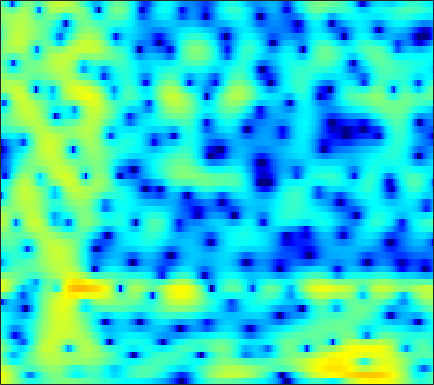

Data behind this chart, as committed beside it:
5.5072, 5.0378, 4.3407, 3.5658, 2.9209, 1.9935, 0.9802, 0.17673, -0.94965, -2.1133, -3.2386, -4.017, -4.8998, -5.4838, -5.7, -5.6955, -5.3985, -5.0127, -4.3939, -3.7184, -3.0502, -2.5791, -2.0121, -1.5132
6.272, 5.822, 5.085, 4.188, 3.41, 2.222, 0.8547, -0.3055, -2.065, -4.11, -6.548, -8.71, -12.05, -14.77, -14.44, -11.64, -8.824, -7.082, -5.204, -3.712, -2.536, -1.829, -1.105, -0.6068
4.189, 3.683, 2.943, 2.143, 1.518, 0.6534, -0.2091, -0.8484, -1.653, -2.378, -2.983, -3.339, -3.62, -3.663, -3.515, -3.125, -2.56, -2.071, -1.403, -0.7482, -0.1744, 0.1861, 0.5523, 0.7712
0.4093, -0.6741, -2.278, -3.993, -5.246, -6.605, -7.246, -7.156, -6.496, -5.532, -4.515, -3.778, -2.872, -2.044, -1.467, -0.7508, -0.09366, 0.3631, 0.9128, 1.399, 1.816, 2.074, 2.343, 2.51
-0.9811, -2.369, -4.479, -6.947, -8.913, -11.16, -11.69, -10.85, -9.101, -7.363, -5.794, -4.735, -3.448, -2.272, -1.462, -0.4545, 0.443, 1.039, 1.725, 2.276, 2.694, 2.926, 3.113, 3.159
0.7792, -0.1953, -1.569, -3.013, -4.102, -5.54, -6.871, -7.769, -8.782, -9.351, -9.116, -8.32, -6.685, -4.765, -3.337, -1.571, -0.02085, 0.9944, 2.134, 3.017, 3.638, 3.939, 4.106, 4.014
-1.033, -2.126, -3.671, -5.314, -6.587, -8.371, -10.24, -11.77, -14.04, -16.46, -17.61, -16.07, -12.38, -8.869, -6.589, -4.031, -1.918, -0.5904, 0.9097, 2.116, 3.045, 3.563, 4.017, 4.218
-4.617, -6.022, -8.246, -10.95, -13.45, -17.53, -21.63, -21.81, -18.69, -15.68, -13.23, -11.58, -9.515, -7.579, -6.157, -4.344, -2.673, -1.542, -0.2093, 0.9415, 1.912, 2.525, 3.19, 3.68
-5.468, -6.586, -8.239, -9.984, -11.28, -12.83, -13.79, -13.94, -13.27, -12.02, -10.57, -9.468, -8.004, -6.543, -5.48, -4.099, -2.788, -1.848, -0.662, 0.4032, 1.348, 1.973, 2.698, 3.3
-5.093, -5.795, -6.713, -7.593, -8.195, -8.888, -9.4, -9.628, -9.675, -9.485, -9.055, -8.567, -7.749, -6.731, -5.86, -4.626, -3.385, -2.468, -1.269, -0.1281, 0.9095, 1.611, 2.434, 3.126
-5.619, -6.257, -7.075, -7.893, -8.476, -9.213, -9.914, -10.49, -11.27, -12.02, -12.51, -12.51, -11.8, -10.33, -8.985, -7.062, -5.161, -3.823, -2.192, -0.7471, 0.5559, 1.422, 2.435, 3.272
-9.518, -10.21, -10.52, -10.56, -10.63, -10.93, -11.64, -12.47, -14.11, -16.6, -20.85, -27.46, -27.43, -17.64, -13.63, -9.884, -7.021, -5.178, -3.053, -1.263, 0.2432, 1.229, 2.369, 3.332
-21.3, -19.22, -14.15, -11.61, -10.73, -10.46, -10.86, -11.39, -12.3, -13.17, -13.84, -13.84, -13.2, -11.76, -10.41, -8.394, -6.347, -4.922, -3.179, -1.574, -0.1495, 0.8033, 1.917, 2.864
-1.366, -2.183, -3.09, -3.924, -4.707, -6.047, -7.822, -9.493, -12.32, -15.66, -17.24, -16.14, -13.56, -11.12, -9.613, -7.861, -6.122, -4.837, -3.261, -1.884, -0.6731, 0.09397, 0.9477, 1.637
5.79, 4.97, 3.835, 2.517, 1.409, -0.2354, -2.256, -4.088, -6.862, -9.5, -11.17, -11.04, -10.31, -9.955, -9.978, -10.15, -9.605, -8.257, -5.806, -3.538, -1.978, -1.301, -1.098, -1.849
5.098, 4.513, 3.704, 2.859, 2.186, 1.172, 0.08644, -0.7474, -1.879, -3.053, -4.143, -4.942, -6.196, -7.822, -9.379, -11.96, -13.49, -11.46, -7.847, -5.071, -3.18, -2.277, -1.737, -1.829
0.2772, 0.09456, -0.08297, -0.2329, -0.3804, -0.6237, -0.9078, -1.163, -1.568, -1.996, -2.442, -2.807, -3.259, -3.663, -3.913, -4.008, -3.813, -3.487, -2.792, -1.956, -1.138, -0.5709, 0.09293, 0.6396
-7.563, -6.669, -5.463, -4.444, -3.856, -3.243, -2.829, -2.638, -2.479, -2.397, -2.363, -2.344, -2.283, -2.163, -2.046, -1.793, -1.416, -1.09, -0.5921, -0.02916, 0.5446, 0.9611, 1.494, 1.982
-14.91, -11.7, -8.839, -6.941, -5.921, -4.938, -4.309, -3.991, -3.704, -3.539, -3.407, -3.282, -3.059, -2.717, -2.368, -1.823, -1.202, -0.6886, 0.005467, 0.6743, 1.312, 1.753, 2.272, 2.716
-8.076, -7.418, -6.505, -5.693, -5.198, -4.78, -4.625, -4.666, -4.932, -5.375, -5.878, -6.168, -6.238, -5.758, -5.022, -3.763, -2.432, -1.462, -0.269, 0.7614, 1.632, 2.186, 2.794, 3.256
-4.725, -4.333, -3.909, -3.626, -3.533, -3.628, -3.976, -4.471, -5.525, -7.184, -9.844, -13.01, -20.09, -16.74, -11.43, -6.956, -3.926, -2.226, -0.469, 0.8852, 1.917, 2.521, 3.135, 3.559
-3.068, -2.637, -2.254, -2.094, -2.116, -2.296, -2.672, -3.093, -3.829, -4.78, -5.918, -6.702, -7.255, -6.689, -5.542, -3.703, -1.947, -0.7852, 0.4738, 1.453, 2.18, 2.573, 2.924, 3.106
-1.295, -1.046, -0.9503, -1.079, -1.278, -1.597, -1.942, -2.138, -2.284, -2.29, -2.121, -1.914, -1.512, -0.9457, -0.4719, 0.2346, 0.905, 1.329, 1.793, 2.077, 2.181, 2.15, 1.979, 1.693
1.413, 1.167, 0.5353, -0.4244, -1.349, -2.805, -4.092, -4.55, -4.117, -2.828, -1.346, -0.34, 0.8164, 1.733, 2.267, 2.764, 3.044, 3.09, 2.936, 2.531, 1.872, 1.24, 0.2528, -0.8102
3.537, 2.947, 1.841, 0.2462, -1.417, -4.663, -10.29, -16.74, -10.18, -4.45, -1.127, 0.5644, 2.197, 3.25, 3.777, 4.121, 4.1, 3.864, 3.183, 2.098, 0.5152, -1.051, -3.72, -7.123
2.716, 2.265, 1.595, 0.8067, 0.1712, -0.6521, -1.27, -1.39, -1.011, -0.1272, 0.9178, 1.67, 2.49, 3.045, 3.259, 3.3, 3.013, 2.587, 1.708, 0.4375, -1.277, -2.95, -5.712, -9.141
-0.01516, -0.1281, -0.1518, -0.06448, 0.04249, 0.2238, 0.4967, 0.7416, 1.133, 1.575, 2.005, 2.298, 2.571, 2.712, 2.685, 2.475, 2.055, 1.578, 0.7787, -0.2497, -1.431, -2.385, -3.663, -4.797
-5.365, -4.755, -3.532, -2.215, -1.309, -0.246, 0.6575, 1.23, 1.885, 2.4, 2.786, 2.968, 3.085, 3.03, 2.894, 2.539, 2.017, 1.513, 0.6875, -0.2771, -1.369, -2.212, -3.335, -4.284
-18.18, -11.48, -6.871, -3.969, -2.332, -0.5965, 0.7431, 1.56, 2.432, 3.065, 3.478, 3.642, 3.703, 3.536, 3.297, 2.815, 2.162, 1.575, 0.6288, -0.4681, -1.824, -3.032, -5.043, -7.533
-6.757, -6.218, -4.973, -3.444, -2.279, -0.7616, 0.5667, 1.456, 2.41, 3.114, 3.541, 3.681, 3.614, 3.271, 2.826, 2.063, 1.143, 0.4281, -0.4915, -1.365, -2.288, -3.135, -4.634, -6.827
-7.286, -7.481, -7.018, -5.782, -4.528, -2.725, -1.005, 0.1325, 1.373, 2.283, 2.811, 2.951, 2.73, 2.075, 1.226, -0.3967, -2.619, -4.477, -6.139, -5.656, -4.02, -2.934, -1.861, -1.134
-15.81, -19.96, -23.2, -15.36, -11.22, -7.353, -4.474, -2.822, -1.083, 0.1481, 0.9391, 1.226, 1.218, 0.6821, -0.09309, -1.803, -4.452, -7.245, -10.35, -7.925, -4.213, -2.111, -0.1096, 1.329
-16.98, -17.3, -16.61, -14.44, -12.36, -9.667, -7.207, -5.668, -3.919, -2.566, -1.536, -0.9927, -0.495, -0.3402, -0.369, -0.6209, -0.9275, -1.121, -1.088, -0.6659, 0.1001, 0.7703, 1.654, 2.418
-18.12, -17, -15.37, -13.67, -12.28, -10.43, -8.614, -7.369, -5.835, -4.483, -3.329, -2.574, -1.712, -0.9919, -0.5384, -0.002451, 0.4612, 0.7915, 1.228, 1.68, 2.136, 2.457, 2.841, 3.123
-20.38, -18.97, -16.99, -14.93, -13.45, -11.57, -9.928, -8.791, -7.437, -6.174, -4.972, -4.079, -2.945, -1.816, -1.021, -0.01901, 0.869, 1.477, 2.175, 2.764, 3.222, 3.481, 3.694, 3.749
-28.34, -24.97, -20.11, -16.56, -14.57, -12.54, -11.17, -10.4, -9.64, -8.962, -8.05, -7.093, -5.476, -3.694, -2.362, -0.7541, 0.648, 1.532, 2.515, 3.267, 3.809, 4.08, 4.261, 4.238
-19.69, -18.47, -16.08, -13.85, -12.59, -11.49, -11.09, -11.33, -12.52, -15.2, -18.77, -16.73, -10.88, -6.529, -4.127, -1.637, 0.2461, 1.349, 2.493, 3.312, 3.867, 4.122, 4.282, 4.24
-9.826, -9.566, -9.029, -8.414, -8.03, -7.741, -7.75, -8.061, -8.885, -9.973, -10.48, -9.617, -7.099, -4.4, -2.606, -0.659, 0.8445, 1.723, 2.59, 3.171, 3.493, 3.6, 3.588, 3.44
-5.037, -4.812, -4.446, -4.075, -3.797, -3.467, -3.222, -3.068, -2.892, -2.642, -2.218, -1.756, -0.9429, -0.02443, 0.6649, 1.492, 2.142, 2.483, 2.738, 2.766, 2.579, 2.322, 1.852, 1.316
-3.148, -2.791, -2.282, -1.763, -1.361, -0.8142, -0.3141, 0.06305, 0.5281, 0.9695, 1.405, 1.718, 2.118, 2.471, 2.668, 2.835, 2.839, 2.708, 2.345, 1.716, 0.8079, -0.06535, -1.501, -3.167
-3.74, -3.25, -2.523, -1.694, -1.044, -0.1713, 0.6565, 1.228, 1.902, 2.456, 2.888, 3.129, 3.333, 3.412, 3.365, 3.165, 2.779, 2.362, 1.602, 0.5386, -0.8812, -2.268, -4.69, -8.204
-6.656, -6.359, -5.418, -3.891, -2.589, -0.9321, 0.532, 1.423, 2.377, 3.059, 3.491, 3.671, 3.721, 3.576, 3.373, 2.955, 2.384, 1.862, 1.002, -0.02467, -1.258, -2.337, -3.943, -5.652
-12.54, -18.45, -15.95, -7.967, -4.467, -1.308, 0.8662, 2.025, 3.101, 3.73, 3.984, 3.962, 3.701, 3.209, 2.746, 2.051, 1.328, 0.7669, -0.01284, -0.843, -1.771, -2.521, -3.513, -4.333
-3.932, -4.262, -3.612, -1.853, -0.3438, 1.459, 2.827, 3.575, 4.171, 4.351, 4.105, 3.643, 2.672, 1.359, 0.1675, -1.408, -2.529, -2.952, -3.077, -3.286, -3.929, -4.781, -6.527, -8.624
1.588, 1.644, 1.883, 2.288, 2.667, 3.182, 3.564, 3.738, 3.739, 3.427, 2.725, 1.882, 0.1999, -2.353, -5.21, -11.46, -24.46, -14.26, -8.598, -6.34, -5.745, -6.126, -7.772, -10.72
2.278, 2.207, 2.143, 2.116, 2.108, 2.101, 2.086, 2.024, 1.862, 1.523, 0.9504, 0.3237, -0.7862, -2.29, -3.587, -5.28, -6.234, -6.163, -5.358, -4.435, -3.795, -3.545, -3.357, -3.146
1.038, 0.7542, 0.3311, -0.0976, -0.39, -0.6857, -0.792, -0.7706, -0.6587, -0.5476, -0.525, -0.5964, -0.8258, -1.152, -1.407, -1.717, -1.884, -1.867, -1.69, -1.395, -1.031, -0.7404, -0.3442, 0.07795
-0.8125, -1.39, -2.446, -3.822, -4.945, -6.129, -6.309, -5.631, -4.309, -3.03, -2.057, -1.536, -1.103, -0.8504, -0.7501, -0.644, -0.5227, -0.383, -0.1277, 0.2027, 0.5968, 0.9224, 1.351, 1.76
-1.925, -2.503, -3.888, -6.314, -9.271, -17.14, -19.49, -11.64, -6.789, -4.112, -2.49, -1.765, -1.242, -1.056, -1.067, -1.125, -1.076, -0.9156, -0.5057, 0.08784, 0.7545, 1.253, 1.856, 2.378
-1.339, -1.263, -1.54, -2.175, -2.762, -3.351, -3.304, -2.787, -1.826, -0.989, -0.4906, -0.4286, -0.7544, -1.617, -2.583, -4.096, -5.243, -5.226, -3.939, -2.166, -0.5996, 0.331, 1.296, 1.98
-0.5677, 0.1089, 0.7756, 1.237, 1.48, 1.744, 1.958, 2.104, 2.242, 2.234, 1.913, 1.44, 0.361, -1.411, -3.397, -7.52, -15.19, -15.76, -8.232, -4.271, -2.011, -0.9525, -0.1345, 0.1835
-1.492, -0.3842, 0.8354, 1.784, 2.343, 2.9, 3.277, 3.438, 3.496, 3.358, 2.995, 2.562, 1.733, 0.6462, -0.2855, -1.556, -2.536, -2.85, -2.72, -2.281, -1.947, -1.918, -2.283, -3.191
-2.901, -1.505, -0.005386, 1.148, 1.83, 2.52, 3.003, 3.232, 3.368, 3.312, 3.109, 2.838, 2.364, 1.78, 1.301, 0.6462, 0.04478, -0.3587, -0.8425, -1.342, -1.951, -2.565, -3.68, -5.262
-2.561, -1.391, -0.1077, 0.9133, 1.525, 2.17, 2.627, 2.864, 3.038, 3.061, 2.931, 2.746, 2.405, 1.97, 1.589, 1.054, 0.5064, 0.08963, -0.4773, -1.095, -1.804, -2.431, -3.424, -4.653
-0.8551, -0.1885, 0.5778, 1.218, 1.622, 2.071, 2.411, 2.603, 2.766, 2.816, 2.711, 2.547, 2.186, 1.69, 1.249, 0.6193, -0.003902, -0.4205, -0.8845, -1.239, -1.564, -1.839, -2.353, -3.093
0.7005, 0.8854, 1.072, 1.212, 1.321, 1.5, 1.753, 1.967, 2.245, 2.428, 2.459, 2.321, 1.881, 1.117, 0.3435, -0.9324, -2.274, -3.037, -3.308, -2.743, -1.874, -1.301, -0.8173, -0.6992
0.5102, 0.1694, -0.4835, -1.285, -1.845, -2.21, -1.838, -1.161, -0.08356, 0.8417, 1.44, 1.578, 1.326, 0.4623, -0.6951, -3.218, -7.807, -15.05, -16.06, -6.723, -2.639, -0.7684, 0.8669, 1.834
-2.564, -3.342, -5.029, -7.822, -11.27, -19.49, -14.56, -9.332, -5.263, -2.736, -1.2, -0.4936, -0.07733, -0.2013, -0.6365, -1.592, -2.725, -3.338, -3.216, -2.015, -0.4705, 0.6112, 1.795, 2.663
